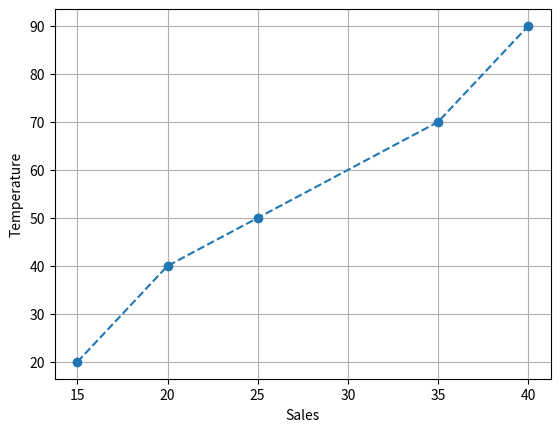

Source code (Python):
import numpy as np
import matplotlib.pyplot as mp
x = [15,20,25,35,40]
y = [20,40,50,70,90]
matrix = np.corrcoef(x,y)
mp.xlabel("Sales")
mp.ylabel("Temperature")
print(matrix)
mp.plot(x,y,marker="o",linestyle="dashed")
mp.grid()
mp.show()